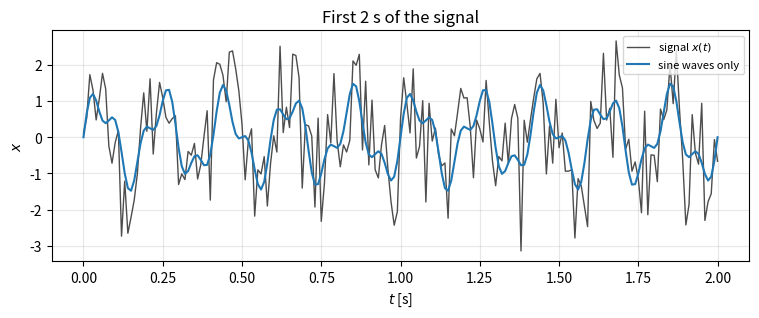
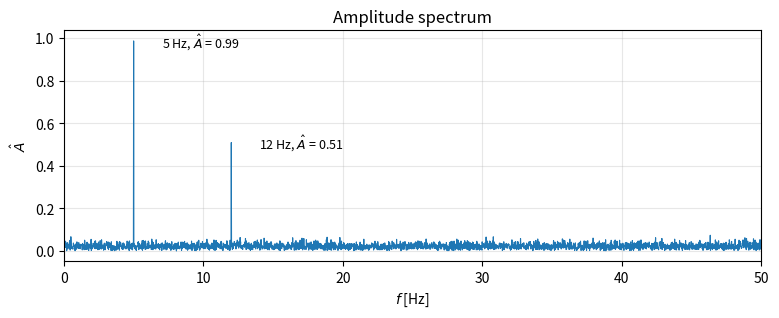
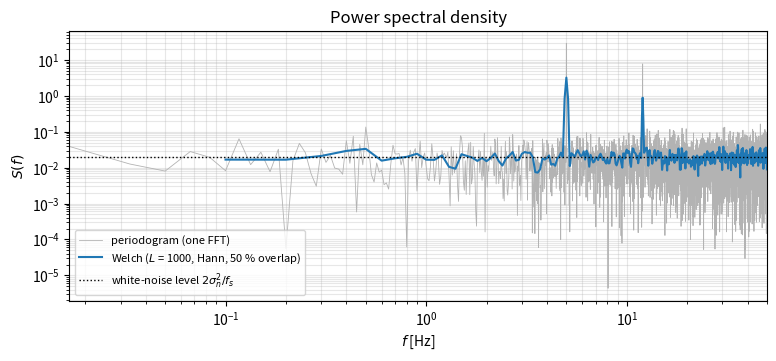
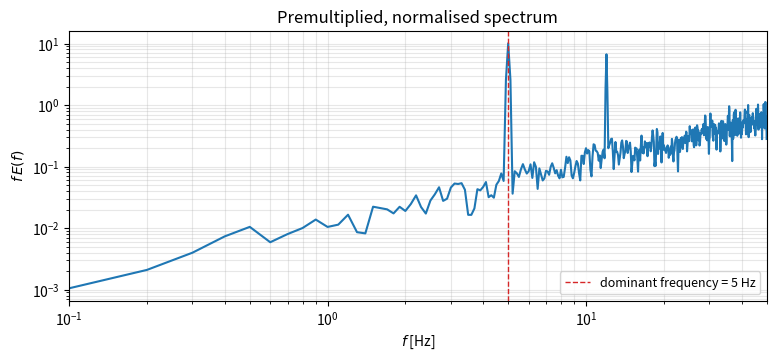

These figures' Python source, in order:
import numpy as np
import matplotlib.pyplot as plt

import numpy as np
import matplotlib.pyplot as plt
from scipy.signal import welch

# Known ingredients
A1, f1 = 1.0, 5.0      # amplitude, frequency [Hz]
A2, f2 = 0.5, 12.0
SIGMA_N = 1.0          # standard deviation of the noise

# Sampling
FS = 100.0             # sampling frequency [Hz]
T  = 60.0              # record length [s]

N = int(FS*T)
t = np.arange(N)/FS
rng = np.random.default_rng(0)
x = A1*np.sin(2*np.pi*f1*t) + A2*np.sin(2*np.pi*f2*t) + SIGMA_N*rng.standard_normal(N)

fig, ax = plt.subplots(figsize=(9, 3))
show = t <= 2.0
ax.plot(t[show], x[show], color='0.3', lw=1, label='signal $x(t)$')
ax.plot(t[show], (A1*np.sin(2*np.pi*f1*t) + A2*np.sin(2*np.pi*f2*t))[show],
        color='tab:blue', lw=1.5, label='sine waves only')
ax.set_xlabel('$t$ [s]'); ax.set_ylabel('$x$')
ax.set_title('First 2 s of the signal')
ax.legend(loc='upper right', fontsize=8); ax.grid(alpha=0.3)
plt.show()

print(f"N = {N},  T = {T:g} s,  f_s = {FS:g} Hz")
print(f"Nyquist frequency     f_Ny = {FS/2:g} Hz")
print(f"Frequency resolution  Δf   = {1/T:.4f} Hz")

X = np.fft.rfft(x)
f = np.fft.rfftfreq(N, d=1/FS)
amp = 2*np.abs(X)/N

fig, ax = plt.subplots(figsize=(9, 3))
ax.plot(f, amp, color='tab:blue', lw=0.8)
ax.set_xlabel('$f$ [Hz]'); ax.set_ylabel(r'$\hat A$')
ax.set_title('Amplitude spectrum')
ax.set_xlim(0, FS/2); ax.grid(alpha=0.3)
for fk, Ak in ((f1, A1), (f2, A2)):
    k = np.argmin(np.abs(f - fk))
    ax.annotate(f'{f[k]:g} Hz, $\\hat A$ = {amp[k]:.2f}', xy=(f[k], amp[k]), xytext=(f[k] + 2, amp[k]),
                fontsize=9, va='center')
plt.show()

S_per = 2*np.abs(X)**2/(FS*N)
S_per[0] /= 2
S_per[-1] /= 2

SEG = 1000                                    # segment length L (10 s)
f_w, S_w = welch(x, fs=FS, window='hann', nperseg=SEG, noverlap=SEG//2)

print(f"Expected variance            : {A1**2/2 + A2**2/2 + SIGMA_N**2:.4f}   (A1²/2 + A2²/2 + σn²)")
print(f"Variance of the signal       : {np.var(x):.4f}")
print(f"Area under the periodogram   : {np.trapezoid(S_per, f):.4f}")
print(f"Area under the Welch PSD     : {np.trapezoid(S_w, f_w):.4f}")
print(f"Welch: {N//(SEG//2) - 1} segments,  Δf = {FS/SEG:g} Hz")

fig, ax = plt.subplots(figsize=(9, 3.5))
ax.loglog(f[1:], S_per[1:], color='0.7', lw=0.6, label='periodogram (one FFT)')
ax.loglog(f_w[1:], S_w[1:], color='tab:blue', lw=1.5, label=f'Welch ($L$ = {SEG}, Hann, 50 % overlap)')
ax.axhline(2*SIGMA_N**2/FS, color='k', ls=':', lw=1, label=r'white-noise level $2\sigma_n^2/f_s$')
ax.set_xlabel('$f$ [Hz]'); ax.set_ylabel('$S(f)$')
ax.set_title('Power spectral density')
ax.set_xlim(f[1], FS/2)
ax.legend(fontsize=8, loc='lower left'); ax.grid(alpha=0.3, which='both')
plt.show()

E = S_w/np.trapezoid(S_w, f_w)          # normalised to unit area (unit variance)
fE = f_w*E
k_pk = np.argmax(fE[1:]) + 1
f_pk = f_w[k_pk]

fig, ax = plt.subplots(figsize=(9, 3.5))
ax.loglog(f_w[1:], fE[1:], color='tab:blue', lw=1.5)
ax.axvline(f_pk, color='tab:red', ls='--', lw=1, label=f'dominant frequency = {f_pk:g} Hz')
ax.set_xlabel('$f$ [Hz]'); ax.set_ylabel(r'$f\,E(f)$')
ax.set_title('Premultiplied, normalised spectrum')
ax.set_xlim(f_w[1], FS/2)
ax.legend(fontsize=9, loc='lower right'); ax.grid(alpha=0.3, which='both')
plt.show()
